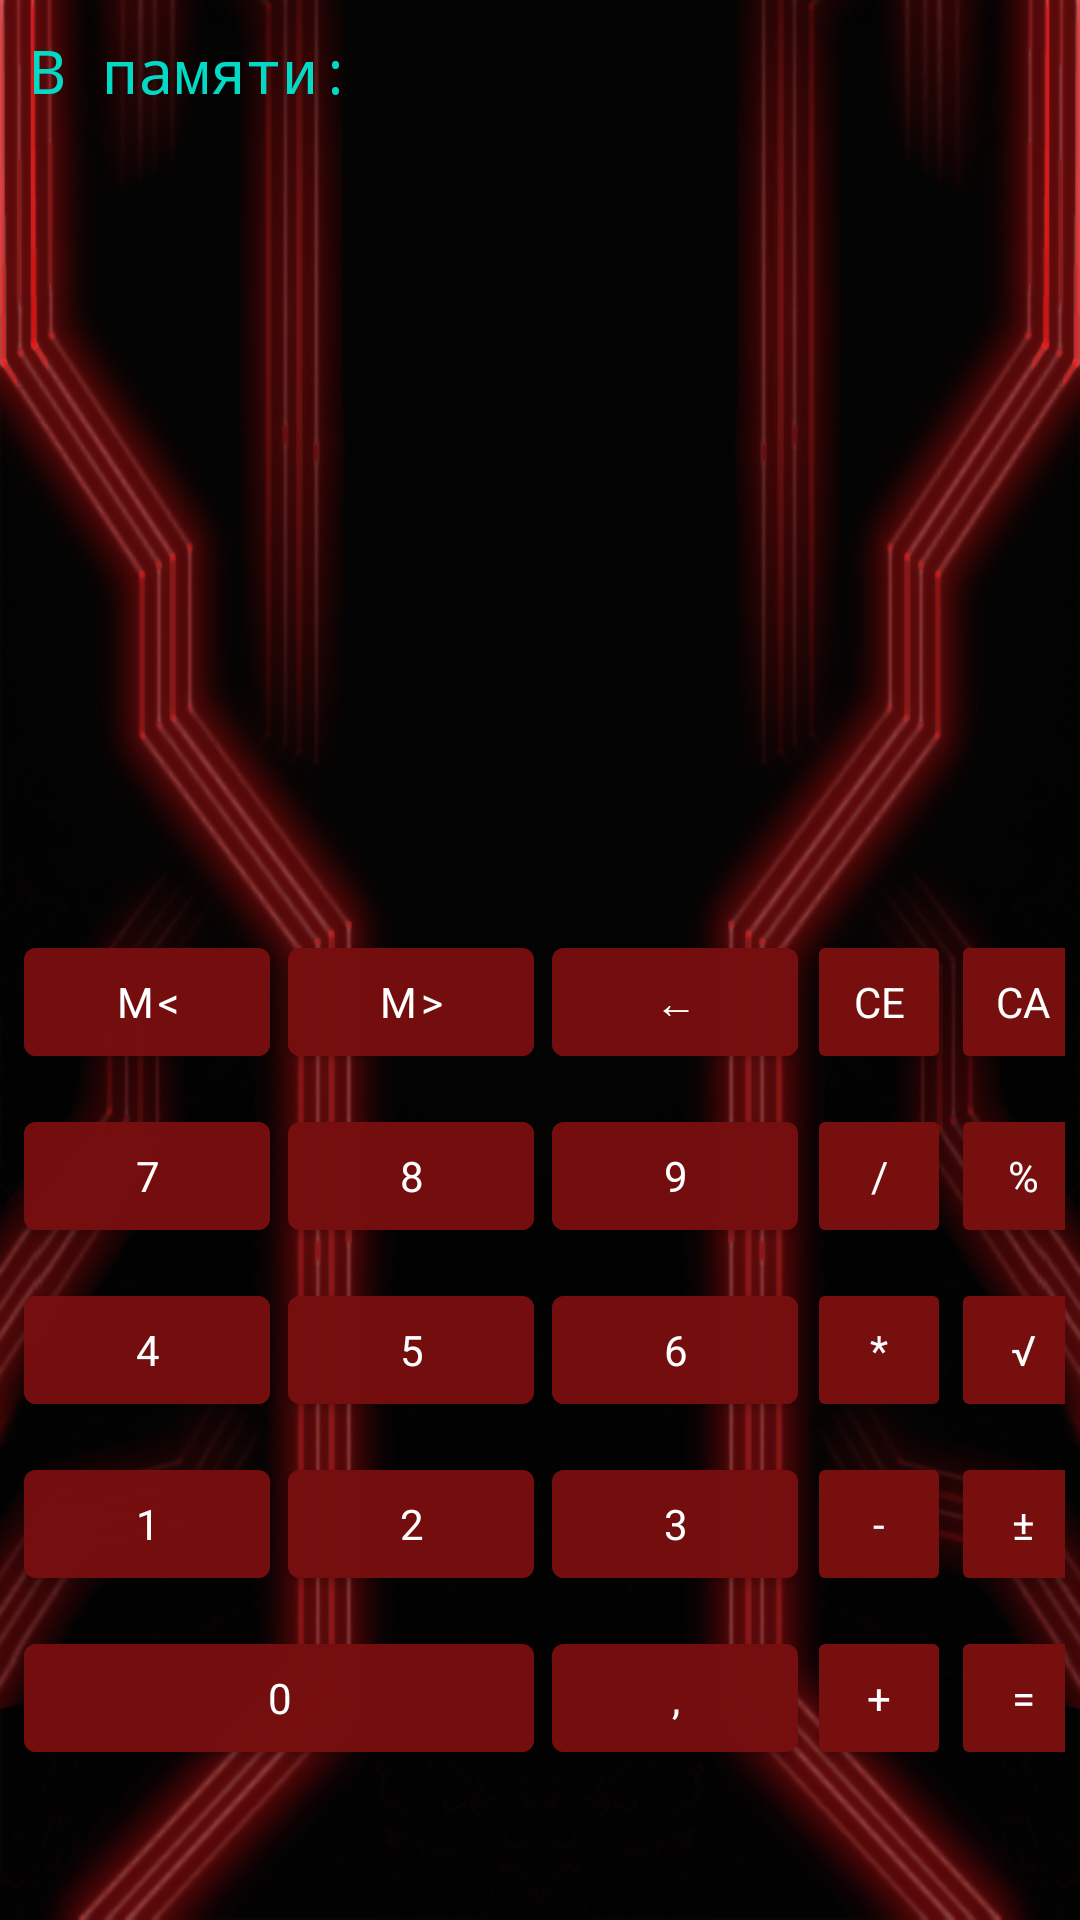

Produce the Android XML layout that renders to this screen, including the resource entries it uses.
<!-- AndroidManifest.xml: application theme Theme.Task02AS_Calculator -->
<!-- res/layout/activity_main.xml -->
<?xml version="1.0" encoding="utf-8"?>
<LinearLayout xmlns:android="http://schemas.android.com/apk/res/android"
    xmlns:tools="http://schemas.android.com/tools"
    android:layout_width="match_parent"
    android:layout_height="match_parent"
    android:background="@drawable/b_dtr"
    android:gravity="bottom"
    android:orientation="vertical"
    android:theme="@style/Mega_font"
    tools:context=".MainActivity">

    

    <LinearLayout
        style="@style/V_upBlock"
        android:layout_weight="0.07">

        <TextView
            style="@style/T_inMemory"
            android:layout_margin="@dimen/D_button_margin"
            android:fontFamily="monospace"
            android:text="@string/Memory_T" />

        <TextView
            android:id="@+id/T_Memory"
            style="@style/T_Memory" />
    </LinearLayout>

    <FrameLayout
        style="@style/V_upBlock"
        android:layout_weight="0.4">

        <TextView
            android:id="@+id/T_Result"
            style="@style/T_Container" />
    </FrameLayout>

    <TableLayout
        style="@style/V_dwBlock"
        android:layout_weight="0.5"
        android:stretchColumns="3,4">

        <TableRow>

            <com.google.android.material.button.MaterialButton
                android:id="@+id/B_save"
                style="@style/B_Main"
                android:text="@string/save" />

            <com.google.android.material.button.MaterialButton
                android:id="@+id/B_load"
                style="@style/B_Main"
                android:text="@string/load" />

            <com.google.android.material.button.MaterialButton
                android:id="@+id/B_delete_1s"
                style="@style/B_Main"
                android:text="@string/delete_1s" />

            <androidx.appcompat.widget.AppCompatButton
                android:id="@+id/B_delete_1w"
                style="@style/B_Small"
                android:text="@string/delete_1w" />

            <androidx.appcompat.widget.AppCompatButton
                android:id="@+id/B_delete_All"
                style="@style/B_Small"
                android:text="@string/delete_All" />
        </TableRow>

        <TableRow>

            <com.google.android.material.button.MaterialButton
                android:id="@+id/B_num_7"
                style="@style/B_Main"
                android:text="@string/_7" />

            <com.google.android.material.button.MaterialButton
                android:id="@+id/B_num_8"
                style="@style/B_Main"
                android:text="@string/_8" />

            <com.google.android.material.button.MaterialButton
                android:id="@+id/B_num_9"
                style="@style/B_Main"
                android:text="@string/_9" />

            <androidx.appcompat.widget.AppCompatButton
                android:id="@+id/B_div"
                style="@style/B_Small"
                android:text="@string/div" />

            <androidx.appcompat.widget.AppCompatButton
                android:id="@+id/B_mod"
                style="@style/B_Small"
                android:text="@string/mod" />
        </TableRow>

        <TableRow>

            <com.google.android.material.button.MaterialButton
                android:id="@+id/B_num_4"
                style="@style/B_Main"
                android:text="@string/_4" />

            <com.google.android.material.button.MaterialButton
                android:id="@+id/B_num_5"
                style="@style/B_Main"
                android:text="@string/_5" />

            <com.google.android.material.button.MaterialButton
                android:id="@+id/B_num_6"
                style="@style/B_Main"
                android:text="@string/_6" />

            <androidx.appcompat.widget.AppCompatButton
                android:id="@+id/B_mul"
                style="@style/B_Small"
                android:text="@string/mul" />

            <androidx.appcompat.widget.AppCompatButton
                android:id="@+id/B_cor"
                style="@style/B_Small"
                android:text="@string/cor" />
        </TableRow>

        <TableRow>

            <com.google.android.material.button.MaterialButton
                android:id="@+id/B_num_1"
                style="@style/B_Main"
                android:text="@string/_1" />

            <com.google.android.material.button.MaterialButton
                android:id="@+id/B_num_2"
                style="@style/B_Main"
                android:text="@string/_2" />

            <com.google.android.material.button.MaterialButton
                android:id="@+id/B_num_3"
                style="@style/B_Main"
                android:text="@string/_3" />

            <androidx.appcompat.widget.AppCompatButton
                android:id="@+id/B_sub"
                style="@style/B_Small"
                android:text="@string/sub" />

            <androidx.appcompat.widget.AppCompatButton
                android:id="@+id/B_rev"
                style="@style/B_Small"
                android:text="@string/rev" />
        </TableRow>

        <TableRow>

            <com.google.android.material.button.MaterialButton
                android:id="@+id/B_num_0"
                style="@style/B_Main"
                android:layout_span="2"
                android:text="@string/_0" />

            <com.google.android.material.button.MaterialButton
                android:id="@+id/B_sep"
                style="@style/B_Main"
                android:text="@string/sep" />

            <androidx.appcompat.widget.AppCompatButton
                android:id="@+id/B_add"
                style="@style/B_Small"
                android:text="@string/add" />

            <androidx.appcompat.widget.AppCompatButton
                android:id="@+id/B_eqw"
                style="@style/B_Small"
                android:text="@string/eqw" />
        </TableRow>

    </TableLayout>

</LinearLayout>
<!-- resources referenced by this layout -->
<resources>
  <dimen name="D_button_margin">10dp</dimen>
  <string name="Memory_T">В памяти:</string>
  <string name="_0">0</string>
  <string name="_1">1</string>
  <string name="_2">2</string>
  <string name="_3">3</string>
  <string name="_4">4</string>
  <string name="_5">5</string>
  <string name="_6">6</string>
  <string name="_7">7</string>
  <string name="_8">8</string>
  <string name="_9">9</string>
  <string name="add">+</string>
  <string name="cor">√</string>
  <string name="delete_1s">←</string>
  <string name="delete_1w">CE</string>
  <string name="delete_All">CA</string>
  <string name="div">/</string>
  <string name="eqw">=</string>
  <string name="load">M&gt;</string>
  <string name="mod">%</string>
  <string name="mul">*</string>
  <string name="rev">±</string>
  <string name="save">M&lt;</string>
  <string name="sep">,</string>
  <string name="sub">-</string>
  <style name="B_Main">
          <item name="android:layout_marginBottom">@dimen/D_button_margin</item>
          <item name="android:backgroundTint">@color/Buttons_color</item>
          <item name="android:insetLeft">@dimen/B_cor</item>
          <item name="android:insetRight">@dimen/B_cor</item>
      </style>
  <style name="B_Small" parent="Widget.AppCompat.Button.Small">
          <item name="android:textColor">@color/white</item>
          <item name="android:layout_marginBottom">@dimen/D_button_margin</item>
          <item name="android:backgroundTint">@color/Buttons_color_2</item>
      </style>
  <style name="Mega_font">
          <item name="android:fontFamily">sans-serif</item>
      </style>
  <style name="T_Container">
          <item name="android:layout_width">match_parent</item>
          <item name="android:layout_height">match_parent</item>
          <item name="android:layout_gravity">center</item>
          <item name="android:layout_margin">@dimen/D_button_margin</item>
          <item name="android:background">@color/Container_color</item>
          <item name="android:textColor">@color/white</item>
          <item name="android:textSize">@dimen/T_cont</item>
      </style>
  <style name="T_inMemory">
          <item name="android:fontFamily">@font/</item>
          <item name="android:layout_width">wrap_content</item>
          <item name="android:layout_height">wrap_content</item>
          <item name="android:layout_gravity">center</item>
          <item name="android:textColor">@color/teal_200</item>
          <item name="android:textSize">@dimen/T_upBlock</item>
      </style>
  <style name="V_dwBlock">
          <item name="android:layout_width">match_parent</item>
          <item name="android:layout_height">@dimen/Zero</item>
          <item name="android:layout_margin">@dimen/R_down_margin</item>
      </style>
  <style name="V_upBlock">
          <item name="android:layout_width">match_parent</item>
          <item name="android:layout_height">@dimen/Zero</item>
      </style>
  <color name="Buttons_color">#DA770F0F</color>
  <dimen name="B_cor">3dp</dimen>
  <color name="white">#FFFFFFFF</color>
  <color name="Buttons_color_2">#770F0F</color>
  <dimen name="T_cont">15sp</dimen>
  <dimen name="Z_mem_marginT">4dp</dimen>
  <dimen name="Z_mem_marginR">10dp</dimen>
  <dimen name="T_upBlock">20sp</dimen>
  <color name="teal_200">#FF03DAC5</color>
  <dimen name="Zero">0dp</dimen>
  <dimen name="R_down_margin">5dp</dimen>
  <color name="purple_500">#FF6200EE</color>
  <color name="purple_700">#FF3700B3</color>
  <color name="teal_700">#FF018786</color>
  <color name="black">#FF000000</color>
</resources>
